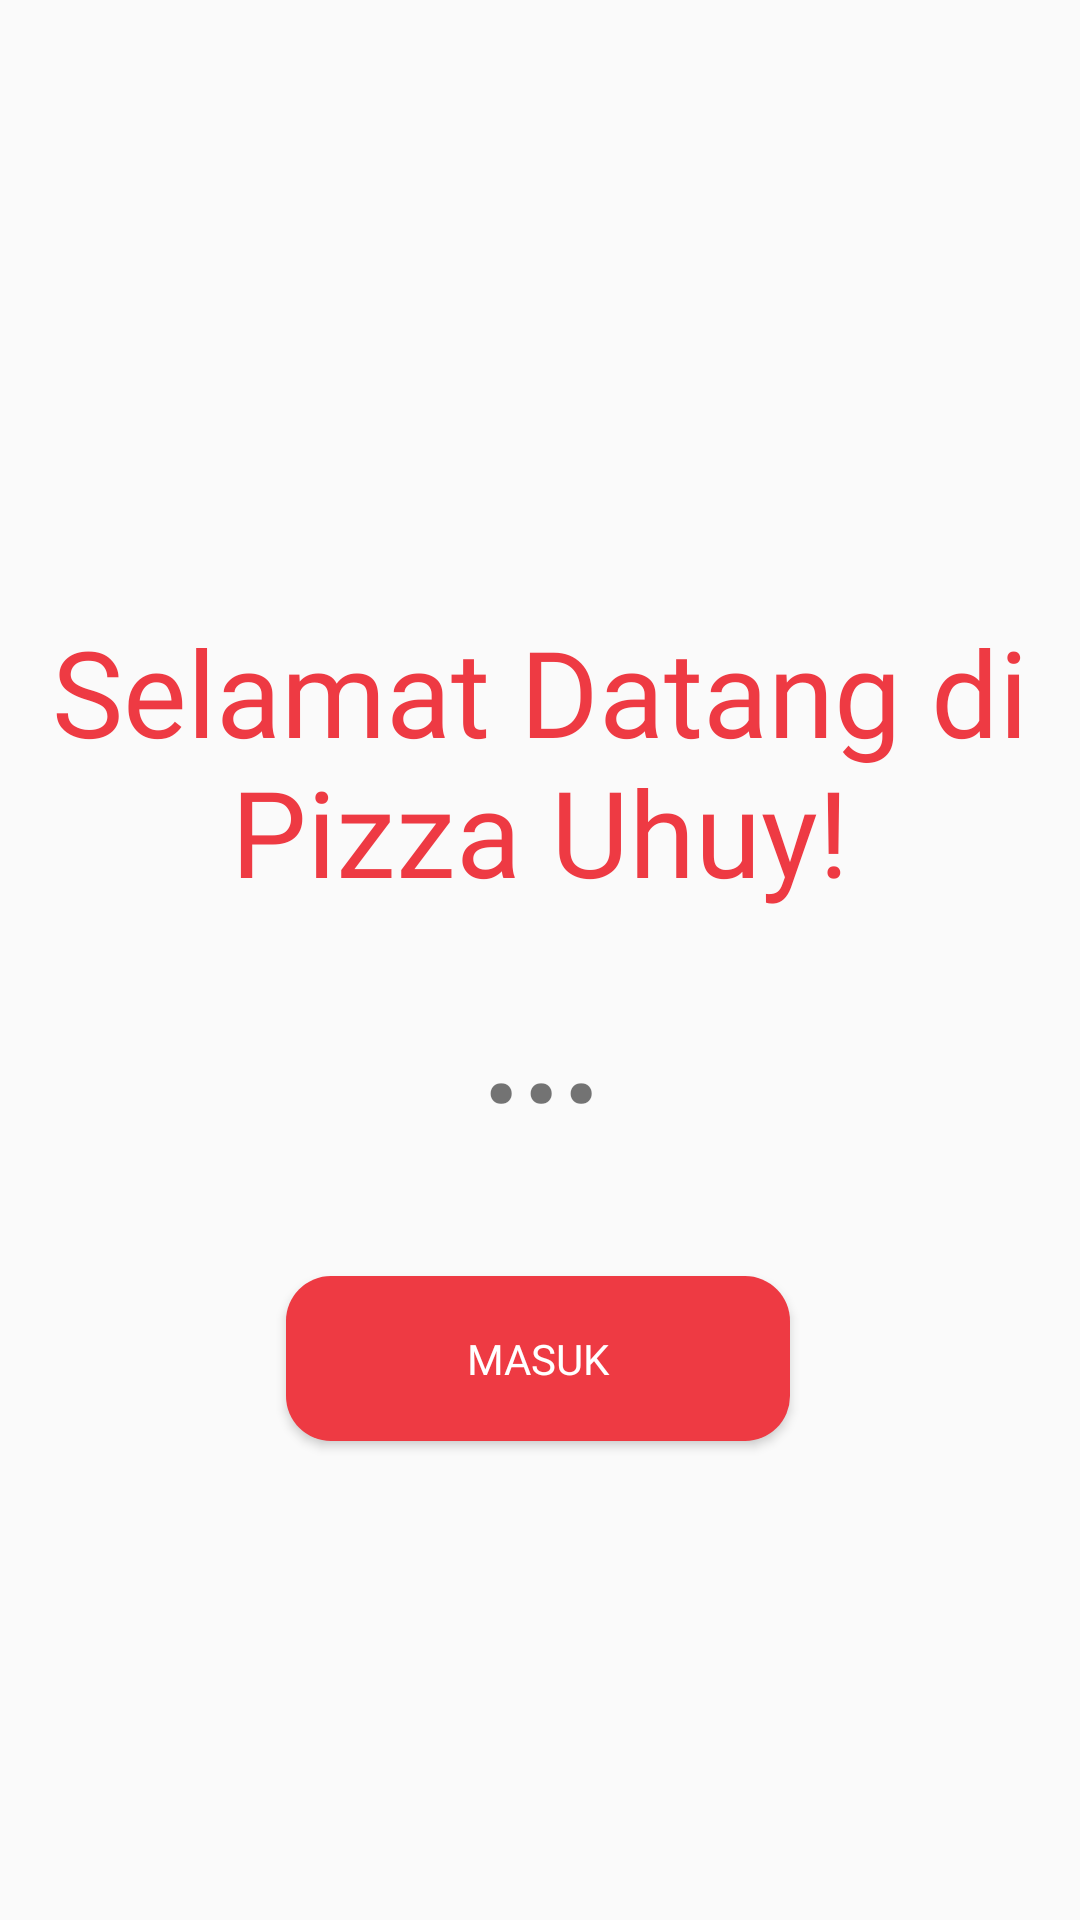

Reconstruct the res/layout file that produces this screen, plus the resources it refers to.
<!-- AndroidManifest.xml: application theme Theme.PizzaUhuy -->
<!-- res/layout/activity_welcome.xml -->
<?xml version="1.0" encoding="utf-8"?>
<android.support.constraint.ConstraintLayout xmlns:android="http://schemas.android.com/apk/res/android"
    xmlns:app="http://schemas.android.com/apk/res-auto"
    xmlns:tools="http://schemas.android.com/tools"
    android:layout_width="match_parent"
    android:layout_height="match_parent"
    tools:context=".Welcome">

    <TextView
        android:id="@+id/verif"
        android:layout_width="wrap_content"
        android:layout_height="wrap_content"
        android:fontFamily="@font/grotesk"
        android:text="Selamat Datang di Pizza Uhuy!"
        android:textAlignment="center"
        android:textColor="@color/blush"
        android:textSize="40sp"
        app:layout_constraintBottom_toBottomOf="parent"
        app:layout_constraintEnd_toEndOf="parent"
        app:layout_constraintStart_toStartOf="parent"
        app:layout_constraintTop_toTopOf="parent"
        app:layout_constraintVertical_bias="0.377" />

    <TextView
        android:id="@+id/nama"
        android:layout_width="wrap_content"
        android:layout_height="wrap_content"
        android:fontFamily="@font/grotesk"
        android:text="..."
        android:textStyle="bold"
        android:textSize="50sp"
        app:layout_constraintBottom_toBottomOf="parent"
        app:layout_constraintEnd_toEndOf="parent"
        app:layout_constraintStart_toStartOf="parent"
        app:layout_constraintTop_toTopOf="parent"
        app:layout_constraintVertical_bias="0.549" />

    <Button
        android:id="@+id/selanjutnya"
        android:layout_width="168dp"
        android:layout_height="55dp"
        android:background="@drawable/rounded"
        android:fontFamily="@font/grotesk"
        android:text="Masuk"
        android:textColor="@color/white"
        app:layout_constraintBottom_toBottomOf="parent"
        app:layout_constraintEnd_toEndOf="parent"
        app:layout_constraintHorizontal_bias="0.497"
        app:layout_constraintStart_toStartOf="parent"
        app:layout_constraintTop_toTopOf="parent"
        app:layout_constraintVertical_bias="0.727"
        tools:ignore="InvalidId" />

</android.support.constraint.ConstraintLayout>
<!-- resources referenced by this layout -->
<resources>
  <color name="blush">#ee3a43</color>
  <color name="white">#FFFFFFFF</color>
  <!-- drawable rounded (drawable) -->
  <?xml version="1.0" encoding="utf-8"?>
  <shape android:shape="rectangle" xmlns:android="http://schemas.android.com/apk/res/android">
      <solid android:color="@color/blush"/>
      <corners android:radius="15dp"/>
  </shape>
  <style name="Theme.PizzaUhuy" parent="Theme.AppCompat.Light.NoActionBar">
          
          <item name="colorPrimary">@color/purple_500</item>
          <item name="colorPrimaryDark">@color/purple_700</item>
          <item name="colorAccent">@color/teal_200</item>
          
          <item name="android:statusBarColor" tools:targetApi="1">@color/maroon</item>
          <item name="android:navigationBarColor">@color/maroon</item>
      </style>
  <color name="purple_500">#FF6200EE</color>
  <color name="purple_700">#FF3700B3</color>
  <color name="teal_200">#FF03DAC5</color>
  <color name="maroon">#c80f2e</color>
</resources>
